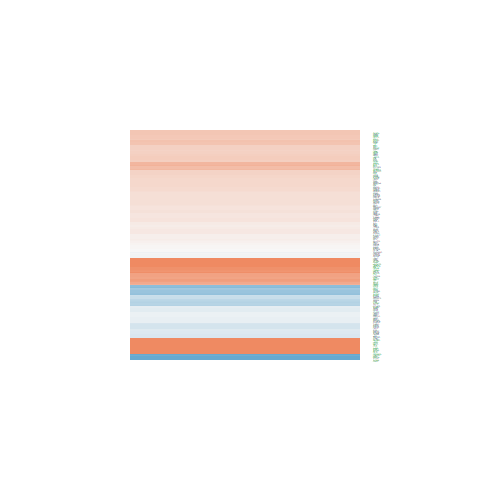

The table this chart was drawn from, first rows:
logFC, AveExpr, t, P.Value, adj.P.Val, B
0.4337, 9.163, 4.27, 0.0007405, 0.007359, -1.115
0.1167, 6.405, 1.183, 0.256, 0.4239, -6.512
1.071, 10.8, 5.658, 5.41779477961082e-05, 0.001226, 1.543
0.3801, 7.672, 4.112, 0.001011, 0.008922, -1.377
-0.6734, 2.391, -2.502, 0.02502, 0.08457, -3.753
-0.1776, 8.502, -1.839, 0.08673, 0.2027, -5.73
0.2788, 5.737, 2.477, 0.0263, 0.08775, -4.426
0.2217, 6.932, 1.727, 0.1056, 0.2329, -5.829
0.9572, 3.24, 5.069, 0.0001595, 0.002545, 1.018
-0.925, 6.123, -6.201, 2.0881314131858e-05, 0.0006171, 2.712
0.09834, 0.5947, 0.2582, 0.7999, 0.882, -5.874
0.5827, 4.722, 4.42, 0.0005517, 0.006043, -0.4628
1.019, 4.496, 7.708, 1.82194208686829e-06, 0.00011, 5.337
-0.03404, 3.164, -0.1331, 0.8959, 0.9416, -6.627
2.068, 7.134, 19.57, 9.7423184822336e-12, 1.76335964528428e-08, 17.27
-0.653, 5.075, -3.372, 0.004435, 0.02508, -2.606
0.3552, 4.789, 1.896, 0.07839, 0.1887, -5.249
-1.404, 1.696, -4.128, 0.0009786, 0.008761, -0.5293
0.7067, 7.025, 7.744, 1.72605119785637e-06, 0.0001055, 5.192
0.2202, 7.013, 2.25, 0.04064, 0.1201, -4.967
0.08208, 4.909, 0.6469, 0.5279, 0.6839, -6.777
-0.4572, 6.159, -2.685, 0.01748, 0.06594, -4.066
0.4761, 6.157, 3.052, 0.008424, 0.0393, -3.365
-0.08065, 5.909, -0.7499, 0.4655, 0.634, -6.875
-0.4106, 1.795, -1.439, 0.1716, 0.326, -5.228
0.3212, 6.494, 2.844, 0.01278, 0.05272, -3.824
1.072, -0.6999, 1.782, 0.09599, 0.2181, -4.265
0.2164, 3.603, 1.264, 0.2265, 0.3916, -5.93
1.362, 6.062, 9.926, 8.36119794640192e-08, 1.26114735691562e-05, 8.346
0.9211, 7.77, 7.289, 3.48243108028897e-06, 0.0001782, 4.437
1.738, 5.753, 8.35, 7.04684861187162e-07, 5.67309610341603e-05, 6.198
-0.4377, 7.094, -3.921, 0.001476, 0.01161, -1.732
0.1704, 5.147, 1.422, 0.1766, 0.3322, -6.025
0.4063, 5.867, 3.842, 0.001728, 0.01299, -1.772
1.741, 7.199, 7.746, 1.7194136369953e-06, 0.0001055, 5.206
0.01744, 6.597, 0.1541, 0.8797, 0.9316, -7.226
-0.1768, 6.91, -1.522, 0.1497, 0.297, -6.12
0.2186, 2.117, 0.84, 0.4147, 0.5886, -5.976
-0.08346, 3.012, -0.4196, 0.681, 0.8048, -6.471
0.4855, 2.92, 2.369, 0.03237, 0.1015, -4.092
0.1427, 6.799, 1.47, 0.1631, 0.3146, -6.189
0.08555, 4.29, 0.4666, 0.6478, 0.7791, -6.761
0.1764, 9.242, 2.001, 0.06469, 0.1645, -5.49
0.583, 6.139, 4.187, 0.0008721, 0.008131, -1.119
0.3739, 7.178, 3.649, 0.002543, 0.01706, -2.278
0.1653, 5.07, 1.218, 0.2428, 0.4095, -6.288
0.4853, 7.98, 3.88, 0.001604, 0.01232, -1.858
-0.2114, 4.299, -1.5, 0.1552, 0.305, -5.765
-0.0966, 3.423, -0.5704, 0.5773, 0.7255, -6.523
-0.2493, 4.839, -1.42, 0.1771, 0.3329, -5.996
0.3616, 7.859, 3.888, 0.001577, 0.01215, -1.837
0.2173, -0.6876, 0.3299, 0.7463, 0.8494, -5.543
-0.5971, 4.645, -2.057, 0.05836, 0.1529, -4.939
-0.3347, 4.747, -2.665, 0.01821, 0.06783, -3.916
1.098, 6.544, 10.94, 2.4057674439077e-08, 5.19933023698261e-06, 9.586
1.001, 5.137, 8.266, 7.96429137106797e-07, 6.16700208839916e-05, 6.124
-0.1448, 4.916, -0.9375, 0.364, 0.5379, -6.556
0.6077, -1.221, 0.7207, 0.4827, 0.6475, -5.245
0.03075, 5.603, 0.2674, 0.793, 0.8778, -7.092
0.5218, 4.915, 3.806, 0.001857, 0.01365, -1.699
... 131 more rows
